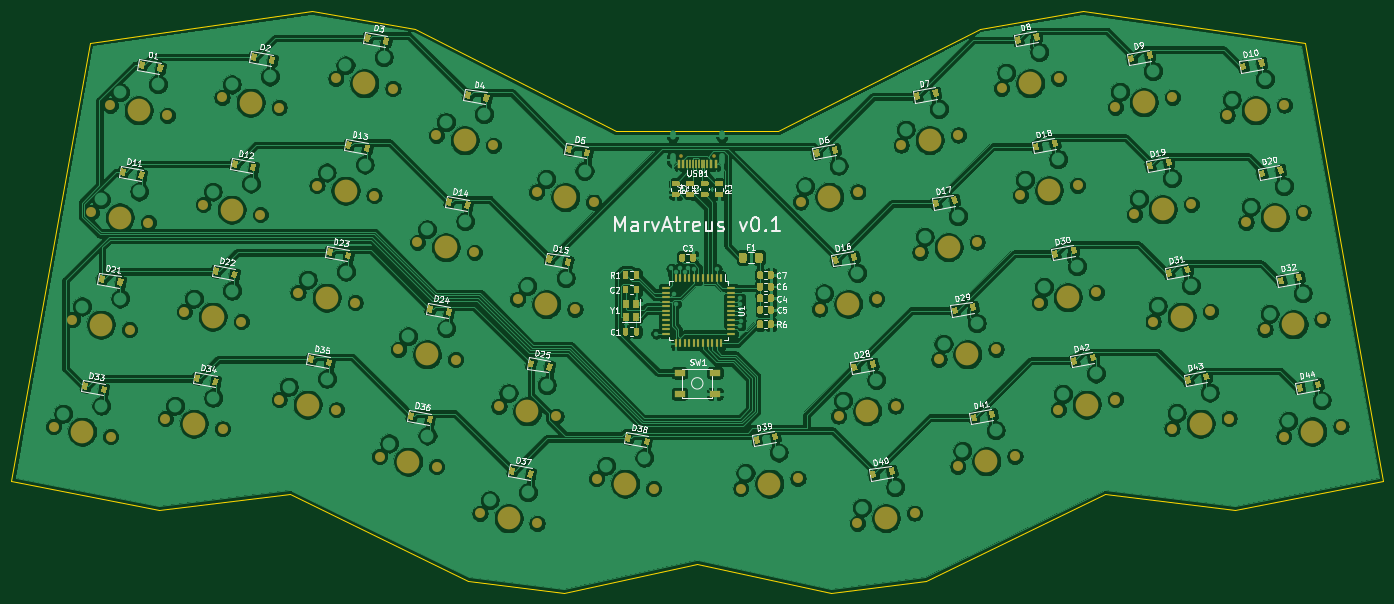
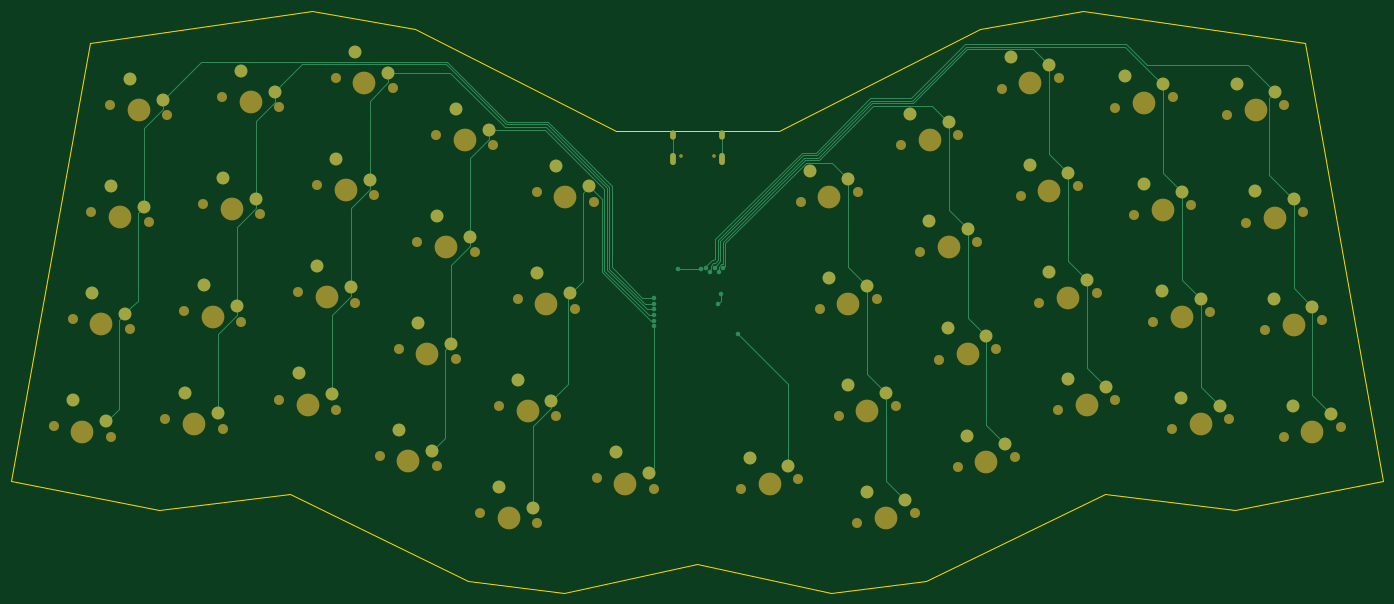
Circuit board: 7 layer files. Board 240.3 x 101.9 mm.
- bottom_copper: Marv-Atreus-B_Cu.gbl (13041 bytes)
- bottom_mask: Marv-Atreus-B_Mask.gbs (6887 bytes)
- bottom_silk: Marv-Atreus-B_SilkS.gbo (6890 bytes)
- outline: Marv-Atreus-Edge_Cuts.gm1 (1494 bytes)
- top_copper: Marv-Atreus-F_Cu.gtl (712758 bytes)
- top_mask: Marv-Atreus-F_Mask.gts (66593 bytes)
- top_silk: Marv-Atreus-F_SilkS.gto (127671 bytes)

=== bottom_copper: Marv-Atreus-B_Cu.gbl (13041 bytes, source omitted) ===
=== bottom_mask: Marv-Atreus-B_Mask.gbs (6887 bytes, source omitted) ===
=== bottom_silk: Marv-Atreus-B_SilkS.gbo (6890 bytes, source omitted) ===
=== outline: Marv-Atreus-Edge_Cuts.gm1 ===
G04 #@! TF.GenerationSoftware,KiCad,Pcbnew,(5.1.5)-3*
G04 #@! TF.CreationDate,2020-04-21T01:25:22+02:00*
G04 #@! TF.ProjectId,Marv-Atreus,4d617276-2d41-4747-9265-75732e6b6963,rev?*
G04 #@! TF.SameCoordinates,Original*
G04 #@! TF.FileFunction,Profile,NP*
%FSLAX46Y46*%
G04 Gerber Fmt 4.6, Leading zero omitted, Abs format (unit mm)*
G04 Created by KiCad (PCBNEW (5.1.5)-3) date 2020-04-21 01:25:22*
%MOMM*%
%LPD*%
G04 APERTURE LIST*
%ADD10C,0.100000*%
G04 APERTURE END LIST*
D10*
X42264000Y-49074000D02*
X28548000Y-125782000D01*
X28548000Y-125782000D02*
X54456000Y-130862000D01*
X255116000Y-49074000D02*
X268832000Y-125782000D01*
X172058000Y-145340000D02*
X148690000Y-140260000D01*
X162914000Y-64568000D02*
X198220000Y-46534000D01*
X268832000Y-125782000D02*
X242924000Y-130862000D01*
X198220000Y-46534000D02*
X216254000Y-43486000D01*
X242924000Y-130862000D02*
X220064000Y-128068000D01*
X220064000Y-128068000D02*
X188822000Y-143308000D01*
X216254000Y-43486000D02*
X255116000Y-49074000D01*
X188822000Y-143308000D02*
X172058000Y-145340000D01*
X148690000Y-64568000D02*
X162914000Y-64568000D01*
X125322000Y-145340000D02*
X148690000Y-140260000D01*
X108558000Y-143308000D02*
X125322000Y-145340000D01*
X77316000Y-128068000D02*
X108558000Y-143308000D01*
X54456000Y-130862000D02*
X77316000Y-128068000D01*
X81126000Y-43486000D02*
X42264000Y-49074000D01*
X99160000Y-46534000D02*
X81126000Y-43486000D01*
X134466000Y-64568000D02*
X99160000Y-46534000D01*
X148690000Y-64568000D02*
X134466000Y-64568000D01*
M02*

=== top_copper: Marv-Atreus-F_Cu.gtl (712758 bytes, source omitted) ===
=== top_mask: Marv-Atreus-F_Mask.gts (66593 bytes, source omitted) ===
=== top_silk: Marv-Atreus-F_SilkS.gto (127671 bytes, source omitted) ===
